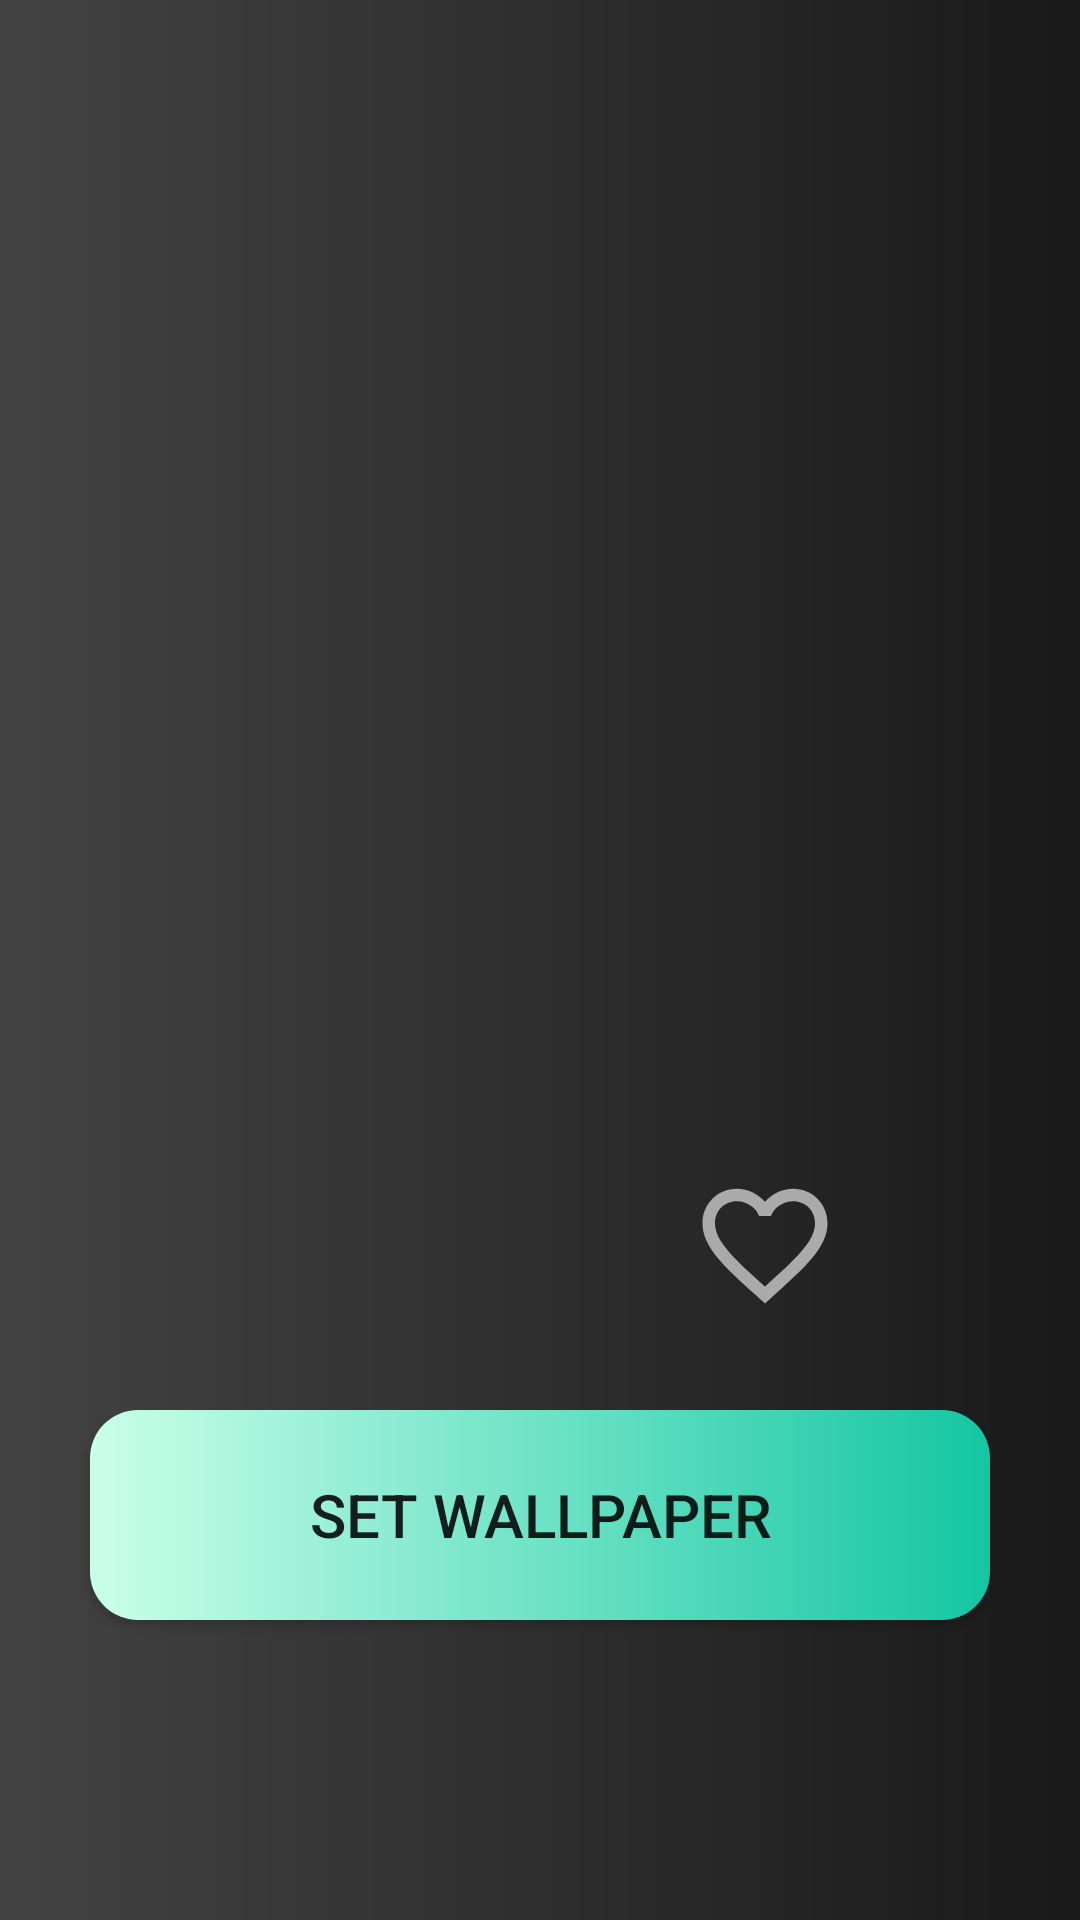

Write the Android layout XML for this screen, with the resource values it uses.
<!-- AndroidManifest.xml: application theme Theme.ScreenChanger -->
<!-- res/layout/fragment_image.xml -->
<?xml version="1.0" encoding="utf-8"?>
<androidx.constraintlayout.widget.ConstraintLayout xmlns:android="http://schemas.android.com/apk/res/android"
    xmlns:tools="http://schemas.android.com/tools"
    android:layout_width="match_parent"
    android:layout_height="match_parent"
    xmlns:app="http://schemas.android.com/apk/res-auto"
    android:background="@drawable/bg_main"
    tools:context=".presentation.fragments.ImageFragment">

    <ImageView
        android:id="@+id/ivPicture"
        android:layout_width="wrap_content"
        android:layout_height="wrap_content"
        android:scaleType="centerCrop"
        android:layout_marginBottom="80dp"
        android:layout_marginStart="@dimen/medium"
        android:layout_marginTop="@dimen/medium"
        android:layout_marginEnd="@dimen/medium"
        app:layout_constraintStart_toStartOf="parent"
        app:layout_constraintEnd_toEndOf="parent"
        app:layout_constraintTop_toTopOf="parent"
        app:layout_constraintBottom_toBottomOf="parent"/>

    <ProgressBar
        android:id="@+id/pbCategoryList"
        android:layout_width="wrap_content"
        android:layout_height="wrap_content"
        app:layout_constraintStart_toStartOf="parent"
        app:layout_constraintEnd_toEndOf="parent"
        app:layout_constraintTop_toTopOf="parent"
        app:layout_constraintBottom_toBottomOf="parent"/>

    <androidx.appcompat.widget.AppCompatCheckBox
        android:id="@+id/cbFavorite"
        android:layout_width="50dp"
        android:layout_height="50dp"
        android:layout_marginBottom="200dp"
        android:layout_marginEnd="80dp"
        android:button="@drawable/favorites_selector"
        app:layout_constraintEnd_toEndOf="parent"
        app:layout_constraintBottom_toBottomOf="parent"/>

    <androidx.appcompat.widget.AppCompatButton
        android:id="@+id/btnSetWallpaper"
        android:layout_width="300dp"
        android:layout_height="70dp"
        android:layout_marginBottom="100dp"
        android:background="@drawable/bg_button"
        android:text="Set wallpaper"
        android:textSize="20sp"
        app:layout_constraintStart_toStartOf="parent"
        app:layout_constraintEnd_toEndOf="parent"
        app:layout_constraintBottom_toBottomOf="parent"/>

</androidx.constraintlayout.widget.ConstraintLayout>
<!-- resources referenced by this layout -->
<resources>
  <dimen name="medium">16dp</dimen>
  <!-- drawable bg_button (drawable) -->
  <?xml version="1.0" encoding="utf-8"?>
  <shape xmlns:android="http://schemas.android.com/apk/res/android">
      <corners android:radius="@dimen/medium"/>
      <gradient android:startColor="#CAFFE9"
          android:endColor="#14C6A3"/>
  </shape>
  <!-- drawable bg_main (drawable) -->
  <?xml version="1.0" encoding="utf-8"?>
  <shape xmlns:android="http://schemas.android.com/apk/res/android">
  
      <gradient android:startColor="#434343"
          android:endColor="@color/main_black"/>
  </shape>
  <!-- drawable favorites_selector (drawable) -->
  <?xml version="1.0" encoding="utf-8"?>
  <selector xmlns:android="http://schemas.android.com/apk/res/android">
  
      <item
          android:drawable="@drawable/ic_favorite_outlined"
          android:state_checked="false"/>
      <item
          android:drawable="@drawable/ic_favorite_filled"
          android:state_checked="true"/>
      <item
          android:drawable="@drawable/ic_favorite_outlined"/>
  
  </selector>
  <style name="Theme.ScreenChanger" parent="Theme.MaterialComponents.DayNight.NoActionBar">
          
          <item name="colorPrimary">@color/purple_500</item>
          <item name="colorPrimaryVariant">@color/purple_700</item>
          <item name="colorOnPrimary">@color/white</item>
          
          <item name="colorSecondary">@color/teal_200</item>
          <item name="colorSecondaryVariant">@color/teal_700</item>
          <item name="colorOnSecondary">@color/black</item>
          
          <item name="android:statusBarColor">@color/main_black</item>
          <item name="android:windowLightStatusBar">false</item>
          
      </style>
  <color name="main_black">#191919</color>
  <!-- drawable ic_favorite_outlined (drawable) -->
  <vector xmlns:android="http://schemas.android.com/apk/res/android"
      android:width="50dp"
      android:height="50dp"
      android:viewportWidth="24"
      android:viewportHeight="24">
      <path
          android:fillColor="@android:color/darker_gray"
          android:pathData="M16.5,3c-1.74,0 -3.41,0.81 -4.5,2.09C10.91,3.81 9.24,3 7.5,3 4.42,3 2,5.42 2,8.5c0,3.78 3.4,6.86 8.55,11.54L12,21.35l1.45,-1.32C18.6,15.36 22,12.28 22,8.5 22,5.42 19.58,3 16.5,3zM12.1,18.55l-0.1,0.1 -0.1,-0.1C7.14,14.24 4,11.39 4,8.5 4,6.5 5.5,5 7.5,5c1.54,0 3.04,0.99 3.57,2.36h1.87C13.46,5.99 14.96,5 16.5,5c2,0 3.5,1.5 3.5,3.5 0,2.89 -3.14,5.74 -7.9,10.05z" />
  </vector>
  <!-- drawable ic_favorite_filled (drawable) -->
  <vector xmlns:android="http://schemas.android.com/apk/res/android"
      android:width="50dp"
      android:height="50dp"
      android:viewportWidth="24"
      android:viewportHeight="24">
      <path
          android:fillColor="@android:color/holo_red_light"
          android:pathData="M12,21.35l-1.45,-1.32C5.4,15.36 2,12.28 2,8.5 2,5.42 4.42,3 7.5,3c1.74,0 3.41,0.81 4.5,2.09C13.09,3.81 14.76,3 16.5,3 19.58,3 22,5.42 22,8.5c0,3.78 -3.4,6.86 -8.55,11.54L12,21.35z" />
  </vector>
  <color name="purple_500">#FF6200EE</color>
  <color name="purple_700">#FF3700B3</color>
  <color name="white">#FFFFFFFF</color>
  <color name="teal_200">#FF03DAC5</color>
  <color name="teal_700">#FF018786</color>
  <color name="black">#FF000000</color>
</resources>
